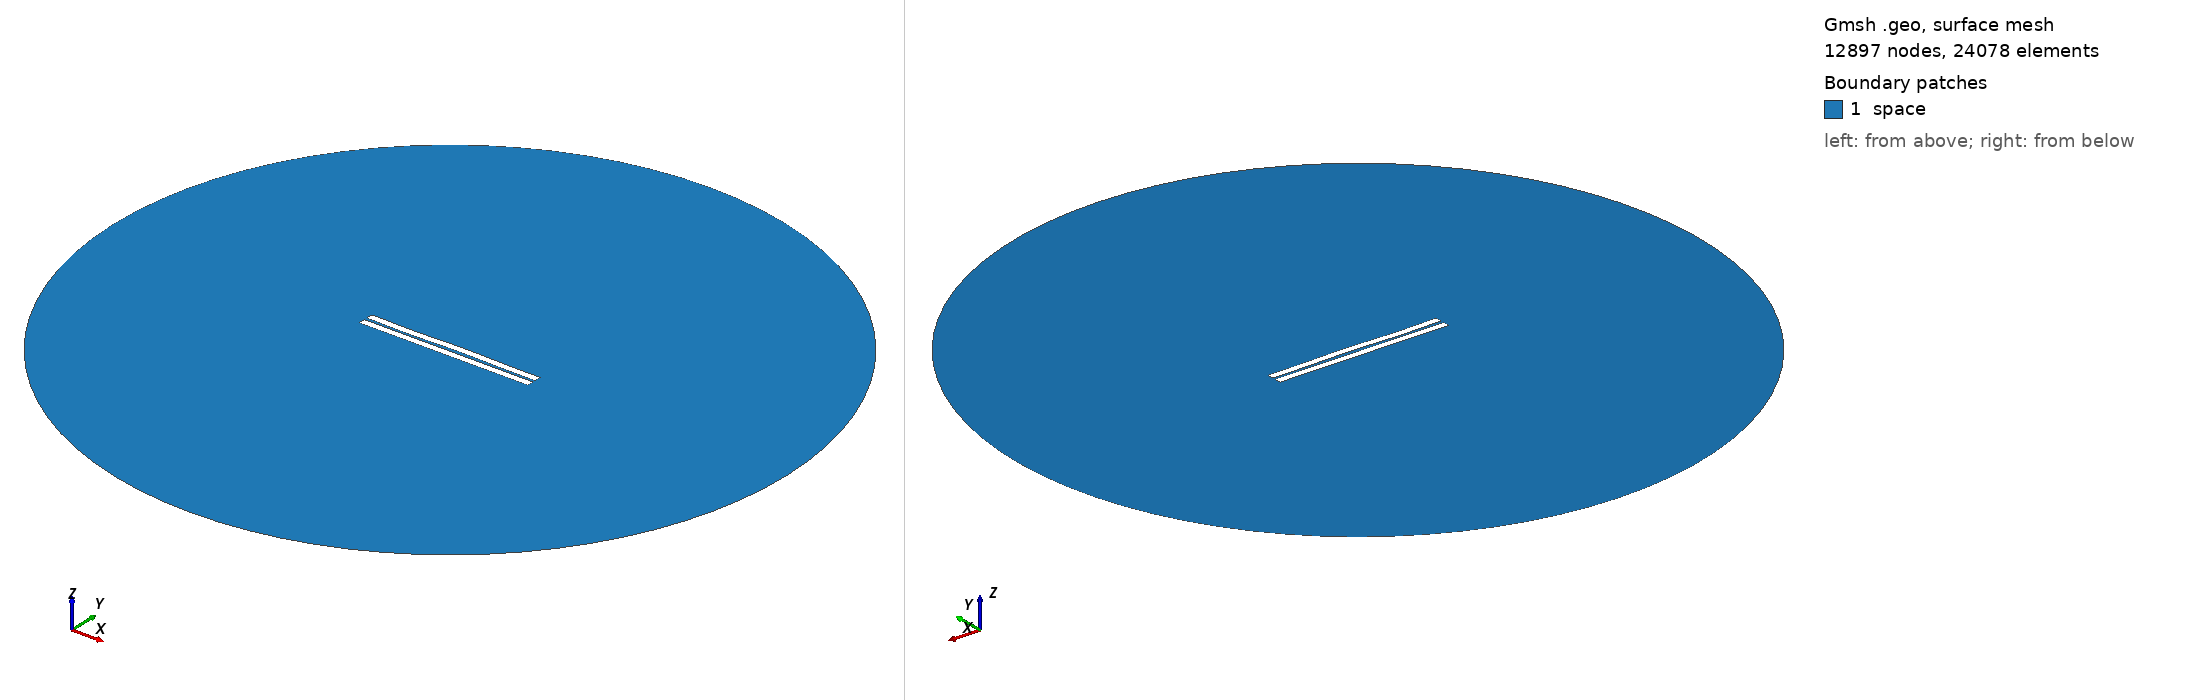

Gmsh geometry script, surface-meshed: 12897 nodes, 24078 surface elements. Boundary patches (legend numbers): 1 space. Left view from above one corner, right view from below the opposite corner. Legend entries are the model's physical surfaces. The drawing asked Gmsh for element sizes between 1% and 20% of the model's largest extent; the script's own settings can give other sizes.

=== 826.geo (drawn) ===
//---------------------------------------
// Geometry kernel
//---------------------------------------

SetFactory("OpenCASCADE");



//---------------------------------------
// Parameters of the geometry
//---------------------------------------

// Overetch of the upper plate
overetch = 0.0;

// Distance between the plates
distance = 1.75;

// Discretization over the x axis (for the deformation)
nx = 50; 

// Length of the plate
L = 100 - overetch; 

// Number of modes
n = 4; 

// 1st mode coefficient
coeff(1) = -0.075;
beta(1) = 0.596864 * 3.1415926535 / L;

// 2nd mode coefficient
coeff(2) = 0.07499999999999998;
beta(2) = 1.49418 * 3.1415926535 / L;

// 3rd mode coefficient
coeff(3) = -0.15;
beta(3) = 2.50025 * 3.1415926535 / L;

// 4th mode coefficient
coeff(4) = -0.15;
beta(4) = 3.49999 * 3.1415926535 / L;



//---------------------------------------
// Upper plate (deformed rectangle)
//---------------------------------------

// Coordiantes of the upper plate
xmin = -50;
xmax = 50 - overetch;

// Height of the upper plate
yheight = 4 - 2 * overetch;

// Indexes of the points
UpperID[] = {};
LowerID[] = {};
LeftID[] = {};
RightID[] = {};

// Point index
p = 1;

// Horizontal edges
For i In {1:nx}
    x = xmin + (i-1)*(xmax - xmin)/(nx-1);

    y_bottom = distance / 2 + overetch;
    For j In {1:n}
        C = (Cosh(beta(j)*L) + Cos(beta(j)*L)) / (Sinh(beta(j)*L) + Sin(beta(j)*L));
        y_bottom  = y_bottom + coeff(j) * (Cosh(beta(j)*(x+50)) - Cos(beta(j)*(x+50)) - C * (Sinh(beta(j)*(x+50)) - Sin(beta(j)*(x+50))));
    EndFor

    y_top = y_bottom + yheight;

    Point(p) = {x, y_top, 0, 1.0};
    UpperID[i] = p;
    p = p + 1;

    Point(p) = {x, y_bottom, 0, 1.0};
    LowerID[i] = p;
    p = p + 1;
EndFor

// Create point lists
UpperPts[] = {}; LowerPts[] = {};
For i In {1:nx}
  UpperPts[] += {UpperID[i]};
  LowerPts[] += {LowerID[i]};
EndFor

// Build splines
Spline(1) = {UpperPts[]};
Spline(2) = {LowerPts[]};
Line(3) = {LowerPts[nx-1], UpperPts[nx-1]};
Line(4) = {LowerPts[0], UpperPts[0]};

// Build the plane surface
Curve Loop(1) = {2, 3, -1, -4};
Plane Surface(1) = {1};



//---------------------------------------
// Lower plate (rectangle)
//---------------------------------------

// Vertices
Point(1001) = {-50, -1, 0, 1.0};
Point(1002) = { 50, -1, 0, 1.0};
Point(1003) = { 50,  -5, 0, 1.0};
Point(1004) = {-50,  -5, 0, 1.0};

// Edges
Line(5) = {1001, 1002};
Line(6) = {1002, 1003};
Line(7) = {1003, 1004};
Line(8) = {1004, 1001};

// Plane surface
Line Loop(2) = {5, 6, 7, 8};
Plane Surface(2) = {2}; 



//---------------------------------------
// Outer (fictious) boundary
//---------------------------------------

// Points
Point(1005) = {0, 0, 0};       // Center
Point(1006) = {200, 0, 0};     // Start point
Point(1007) = {0, 200, 0};     // 90 degrees
Point(1008) = {-200, 0, 0};    // 180 degrees
Point(1009) = {0, -200, 0};    // 270 degrees

// Circle arcs (each needs start, center, end)
Circle(9) = {1006, 1005, 1007};
Circle(10) = {1007, 1005, 1008};
Circle(11) = {1008, 1005, 1009};
Circle(12) = {1009, 1005, 1006};

// Plane surface for the entire domain
Curve Loop(3) = {9, 10, 11, 12};
Surface(3) = {3};

// Subtract the plates from the whole domain to obtain the actual domain where we want to solve the equations
BooleanDifference{ Surface{3}; Delete; }{ Surface{1}; Surface{2}; Delete; }




//---------------------------------------
// Transfinite Lines/Curves
//---------------------------------------

// Set the number of points on the boundaries
r = 7;

// Plates
Transfinite Curve {1, 2} = 50*r Using Progression 1;
Transfinite Curve {3, 4} = 2*r Using Progression 1;
Transfinite Line {5, 7} = 50*r Using Progression 1;
Transfinite Line {6, 8} = 2*r Using Progression 1;

// Outer boundary
Transfinite Line {9, 10, 11, 12} = 20 Using Progression 1;



//---------------------------------------
// Physical groups
//---------------------------------------                

// Physical curves (boundaries)
Physical Line("force_segment", 10) = {2};
Physical Line("upper_plate", 11) = {1, 3, 4};
Physical Line("lower_plate", 12) = {5, 6, 7, 8};
Physical Line("boundary", 20) = {9, 10, 11, 12};

// Physical Surfaces
Physical Surface("space", 30) = {3};



//---------------------------------------
// 6. Generate the Mesh
//---------------------------------------

// 2D mesh generation
Mesh 2;
